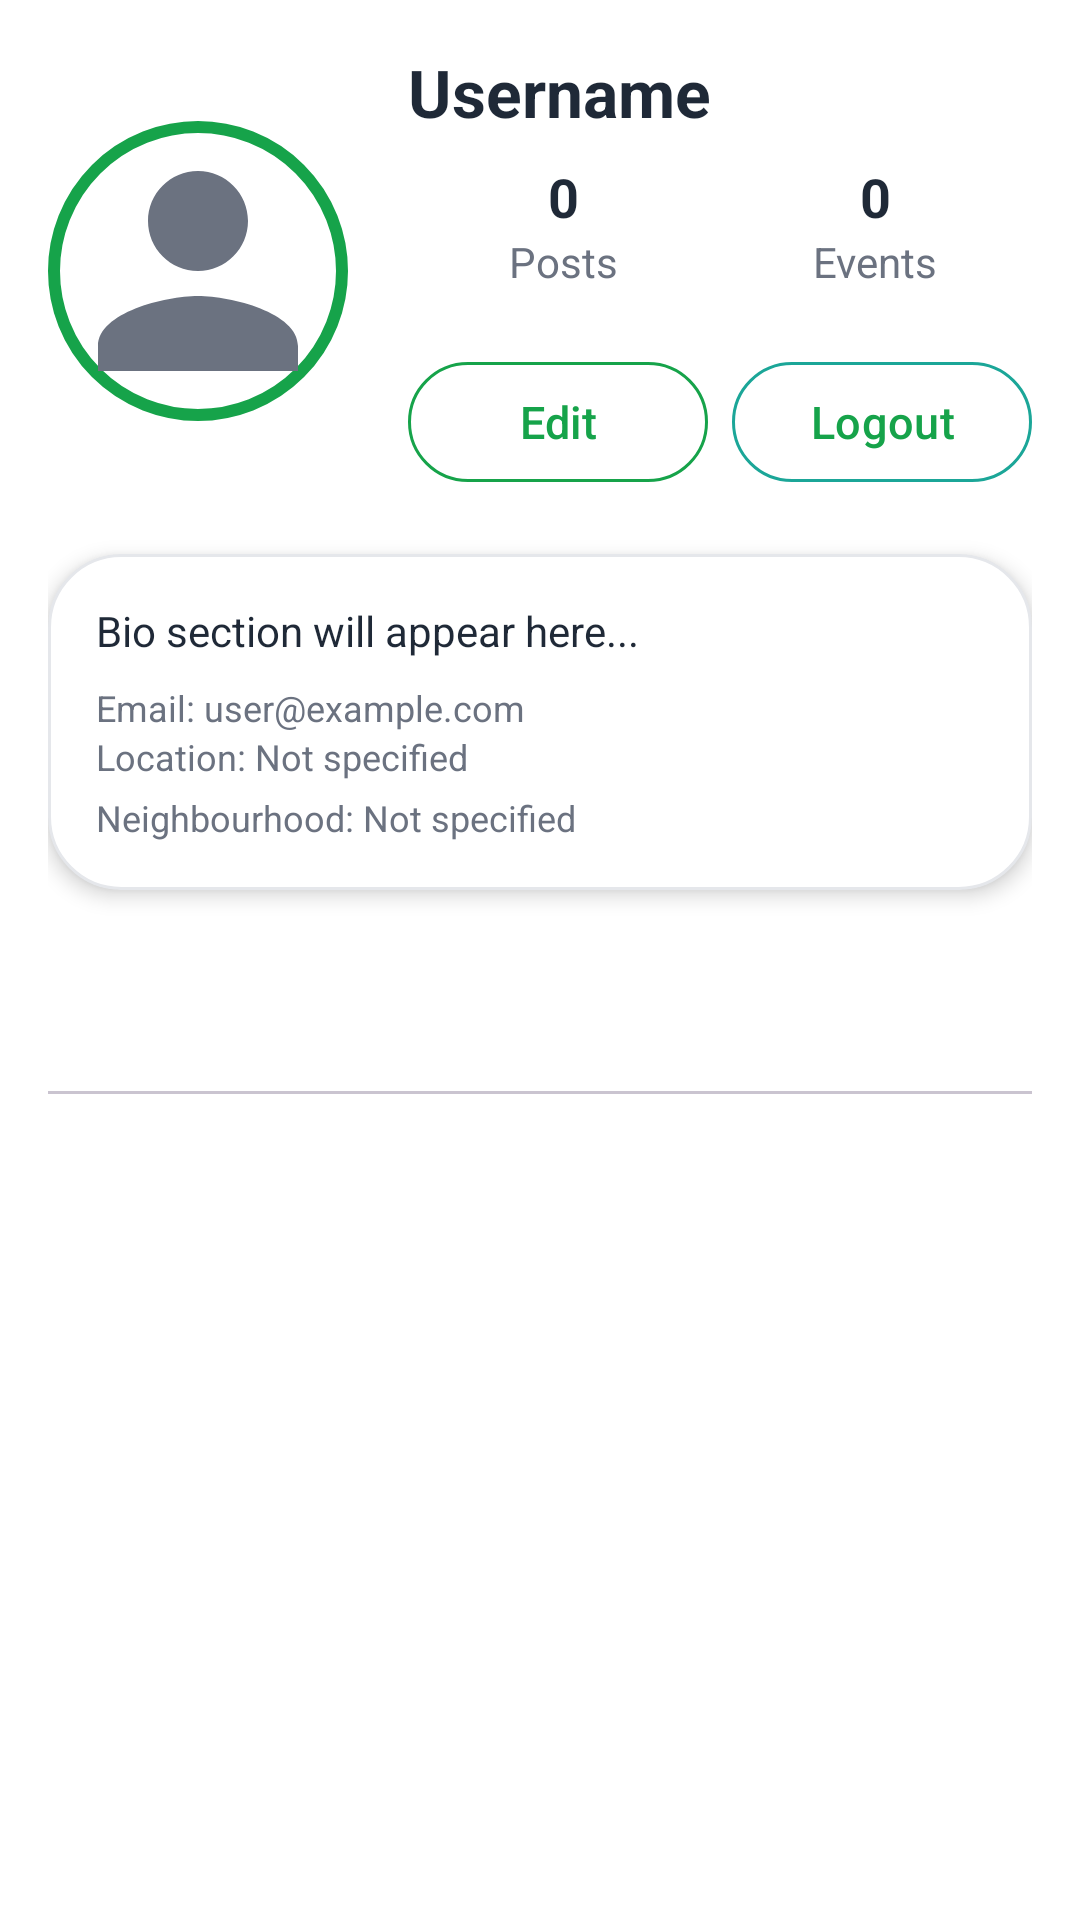

Reconstruct the res/layout file that produces this screen, plus the resources it refers to.
<!-- AndroidManifest.xml: application theme Theme.NearTalk -->
<!-- res/layout/fragment_profile.xml -->
<?xml version="1.0" encoding="utf-8"?>
<androidx.coordinatorlayout.widget.CoordinatorLayout
    xmlns:android="http://schemas.android.com/apk/res/android"
    xmlns:app="http://schemas.android.com/apk/res-auto"
    android:layout_width="match_parent"
    android:layout_height="match_parent"
    android:background="@color/colorBackground">

    
    <androidx.core.widget.NestedScrollView
        android:layout_width="match_parent"
        android:layout_height="match_parent"
        android:fillViewport="true"
        android:clipToPadding="false"
        android:paddingBottom="16dp">

        <LinearLayout
            android:layout_width="match_parent"
            android:layout_height="wrap_content"
            android:orientation="vertical"
            android:padding="16dp">

            
            <LinearLayout
                android:layout_width="match_parent"
                android:layout_height="wrap_content"
                android:orientation="horizontal"
                android:layout_marginBottom="20dp"
                android:gravity="center_vertical">

                
                <ImageView
                    android:id="@+id/ivProfilePicture"
                    android:layout_width="100dp"
                    android:layout_height="100dp"
                    android:layout_marginEnd="20dp"
                    android:src="@drawable/ic_user"
                    android:scaleType="centerCrop"
                    android:background="@drawable/circle_white"
                    android:contentDescription="Profile Picture" />

                
                <LinearLayout
                    android:layout_width="0dp"
                    android:layout_height="wrap_content"
                    android:layout_weight="1"
                    android:orientation="vertical">

                    <TextView
                        android:id="@+id/tvUsername"
                        android:layout_width="wrap_content"
                        android:layout_height="wrap_content"
                        android:text="Username"
                        android:textSize="22sp"
                        android:textStyle="bold"
                        android:textColor="@color/text_dark"
                        android:layout_marginBottom="8dp" />

                    
                    <LinearLayout
                        android:layout_width="match_parent"
                        android:layout_height="wrap_content"
                        android:orientation="horizontal"
                        android:layout_marginBottom="16dp">

                        <LinearLayout
                            android:layout_width="0dp"
                            android:layout_height="wrap_content"
                            android:layout_weight="1"
                            android:orientation="vertical"
                            android:gravity="center">

                            <TextView
                                android:id="@+id/tvPostCount"
                                android:layout_width="wrap_content"
                                android:layout_height="wrap_content"
                                android:text="0"
                                android:textSize="18sp"
                                android:textStyle="bold"
                                android:textColor="@color/text_dark" />

                            <TextView
                                android:layout_width="wrap_content"
                                android:layout_height="wrap_content"
                                android:text="Posts"
                                android:textSize="14sp"
                                android:textColor="@color/text_gray" />
                        </LinearLayout>

                        <LinearLayout
                            android:layout_width="0dp"
                            android:layout_height="wrap_content"
                            android:layout_weight="1"
                            android:orientation="vertical"
                            android:gravity="center">

                            <TextView
                                android:id="@+id/tvEventCount"
                                android:layout_width="wrap_content"
                                android:layout_height="wrap_content"
                                android:text="0"
                                android:textSize="18sp"
                                android:textStyle="bold"
                                android:textColor="@color/text_dark" />

                            <TextView
                                android:layout_width="wrap_content"
                                android:layout_height="wrap_content"
                                android:text="Events"
                                android:textSize="14sp"
                                android:textColor="@color/text_gray" />
                        </LinearLayout>

                    </LinearLayout>

                    
                    <LinearLayout
                        android:layout_width="match_parent"
                        android:layout_height="wrap_content"
                        android:orientation="horizontal"
                        android:gravity="center"
                        android:layout_marginTop="4dp">

                        <com.google.android.material.button.MaterialButton
                            android:id="@+id/btnEditProfile"
                            android:layout_width="0dp"
                            android:layout_height="48dp"
                            android:layout_weight="1"
                            android:layout_marginEnd="4dp"
                            android:text="Edit"
                            android:textSize="15sp"
                            style="@style/Widget.Material3.Button.OutlinedButton"
                            app:strokeColor="@color/colorPrimary"
                            app:strokeWidth="1dp" />

                        <com.google.android.material.button.MaterialButton
                            android:id="@+id/btnLogout"
                            android:layout_width="0dp"
                            android:layout_height="48dp"
                            android:layout_weight="1"
                            android:layout_marginStart="4dp"
                            android:text="Logout"
                            android:textSize="15sp"
                            style="@style/Widget.Material3.Button.OutlinedButton"
                            app:strokeColor="@color/colorAccent"
                            app:strokeWidth="1dp" />
                    </LinearLayout>
                </LinearLayout>
            </LinearLayout>

            
            <LinearLayout
                android:layout_width="match_parent"
                android:layout_height="wrap_content"
                android:orientation="vertical"
                android:padding="16dp"
                android:layout_marginBottom="20dp"
                android:background="@drawable/card_background"
                android:elevation="4dp"
                android:clipToOutline="true">

                <TextView
                    android:id="@+id/tvBio"
                    android:layout_width="wrap_content"
                    android:layout_height="wrap_content"
                    android:text="Bio section will appear here..."
                    android:textSize="14sp"
                    android:textColor="@color/text_dark"
                    android:lineSpacingExtra="4dp" />

                <TextView
                    android:id="@+id/tvEmail"
                    android:layout_width="wrap_content"
                    android:layout_height="wrap_content"
                    android:layout_marginTop="8dp"
                    android:text="Email: user@example.com"
                    android:textSize="12sp"
                    android:textColor="@color/text_gray" />

                <TextView
                    android:id="@+id/tvLocation"
                    android:layout_width="wrap_content"
                    android:layout_height="wrap_content"
                    android:text="Location: Not specified"
                    android:textSize="12sp"
                    android:textColor="@color/text_gray" />

                <TextView
                    android:id="@+id/tvNeighbourhood"
                    android:layout_width="wrap_content"
                    android:layout_height="wrap_content"
                    android:text="Neighbourhood: Not specified"
                    android:textSize="12sp"
                    android:textColor="@color/text_gray"
                    android:layout_marginTop="4dp" />
            </LinearLayout>

            
            <com.google.android.material.tabs.TabLayout
                android:id="@+id/tabLayout"
                android:layout_width="match_parent"
                android:layout_height="wrap_content"
                app:tabIndicatorColor="@color/colorPrimary"
                app:tabSelectedTextColor="@color/colorPrimary"
                app:tabTextColor="@color/text_gray"
                android:layout_marginBottom="8dp" />

            <androidx.viewpager2.widget.ViewPager2
                android:id="@+id/viewPager"
                android:layout_width="match_parent"
                android:layout_height="400dp" />

        </LinearLayout>
    </androidx.core.widget.NestedScrollView>

</androidx.coordinatorlayout.widget.CoordinatorLayout>
<!-- resources referenced by this layout -->
<resources>
  <color name="colorAccent">#1BA698</color>
  <color name="colorBackground">#ffffff</color>
  <color name="colorPrimary">#16a34a</color>
  <color name="text_dark">#1f2937</color>
  <color name="text_gray">#6b7280</color>
  <!-- drawable card_background (drawable) -->
  <?xml version="1.0" encoding="utf-8"?>
  <shape xmlns:android="http://schemas.android.com/apk/res/android">
      <solid android:color="@color/card_background" />
      <corners android:radius="@dimen/card_radius" />
      <stroke android:width="1dp" android:color="@color/input_border" />
  </shape>
  <!-- drawable circle_white (drawable) -->
  <?xml version="1.0" encoding="utf-8"?>
  <shape xmlns:android="http://schemas.android.com/apk/res/android"
      android:shape="oval">
      <solid android:color="@android:color/white"/>
      <stroke android:width="4dp" android:color="@color/colorPrimary"/>
  </shape>
  <!-- drawable ic_user (drawable) -->
  <?xml version="1.0" encoding="utf-8"?>
  <vector xmlns:android="http://schemas.android.com/apk/res/android"
      android:width="24dp"
      android:height="24dp"
      android:viewportWidth="24"
      android:viewportHeight="24">
      <path
          android:fillColor="@color/text_gray"
          android:pathData="M12,12c2.21,0 4,-1.79 4,-4s-1.79,-4 -4,-4 -4,1.79 -4,4 1.79,4 4,4z m0,2c-2.67,0 -8,1.34 -8,4v2h16v-2c0,-2.66 -5.33,-4 -8,-4z" />
  </vector>
  <style name="Theme.NearTalk" parent="Base.Theme.NearTalk" />
  <color name="card_background">#ffffff</color>
  <dimen name="card_radius">24dp</dimen>
  <color name="input_border">#e5e7eb</color>
  <style name="Base.Theme.NearTalk" parent="Theme.Material3.DayNight.NoActionBar">
          
          <item name="colorPrimary">@color/colorPrimary</item>
          <item name="colorPrimaryContainer">@color/colorPrimary</item>
          <item name="colorOnPrimary">@color/text_primary</item>
  
          
          <item name="colorSecondary">@color/colorAccent</item>
          <item name="colorSecondaryContainer">@color/colorAccent</item>
          <item name="colorOnSecondary">@color/text_primary</item>
  
          
          <item name="colorSurface">@color/card_background</item>
          <item name="colorOnSurface">@color/text_dark</item>
  
          
          <item name="materialButtonStyle">@style/Widget.Material3.Button</item>
  
          
          <item name="android:buttonStyle">@style/MyButtonStyle</item>
  
  
  
      </style>
  <color name="text_primary">#ffffff</color>
  <style name="MyButtonStyle" parent="Widget.Material3.Button">
          <item name="android:backgroundTint">@null</item>
          <item name="backgroundTint">@null</item>
          <item name="android:background">@null</item>
      </style>
</resources>
